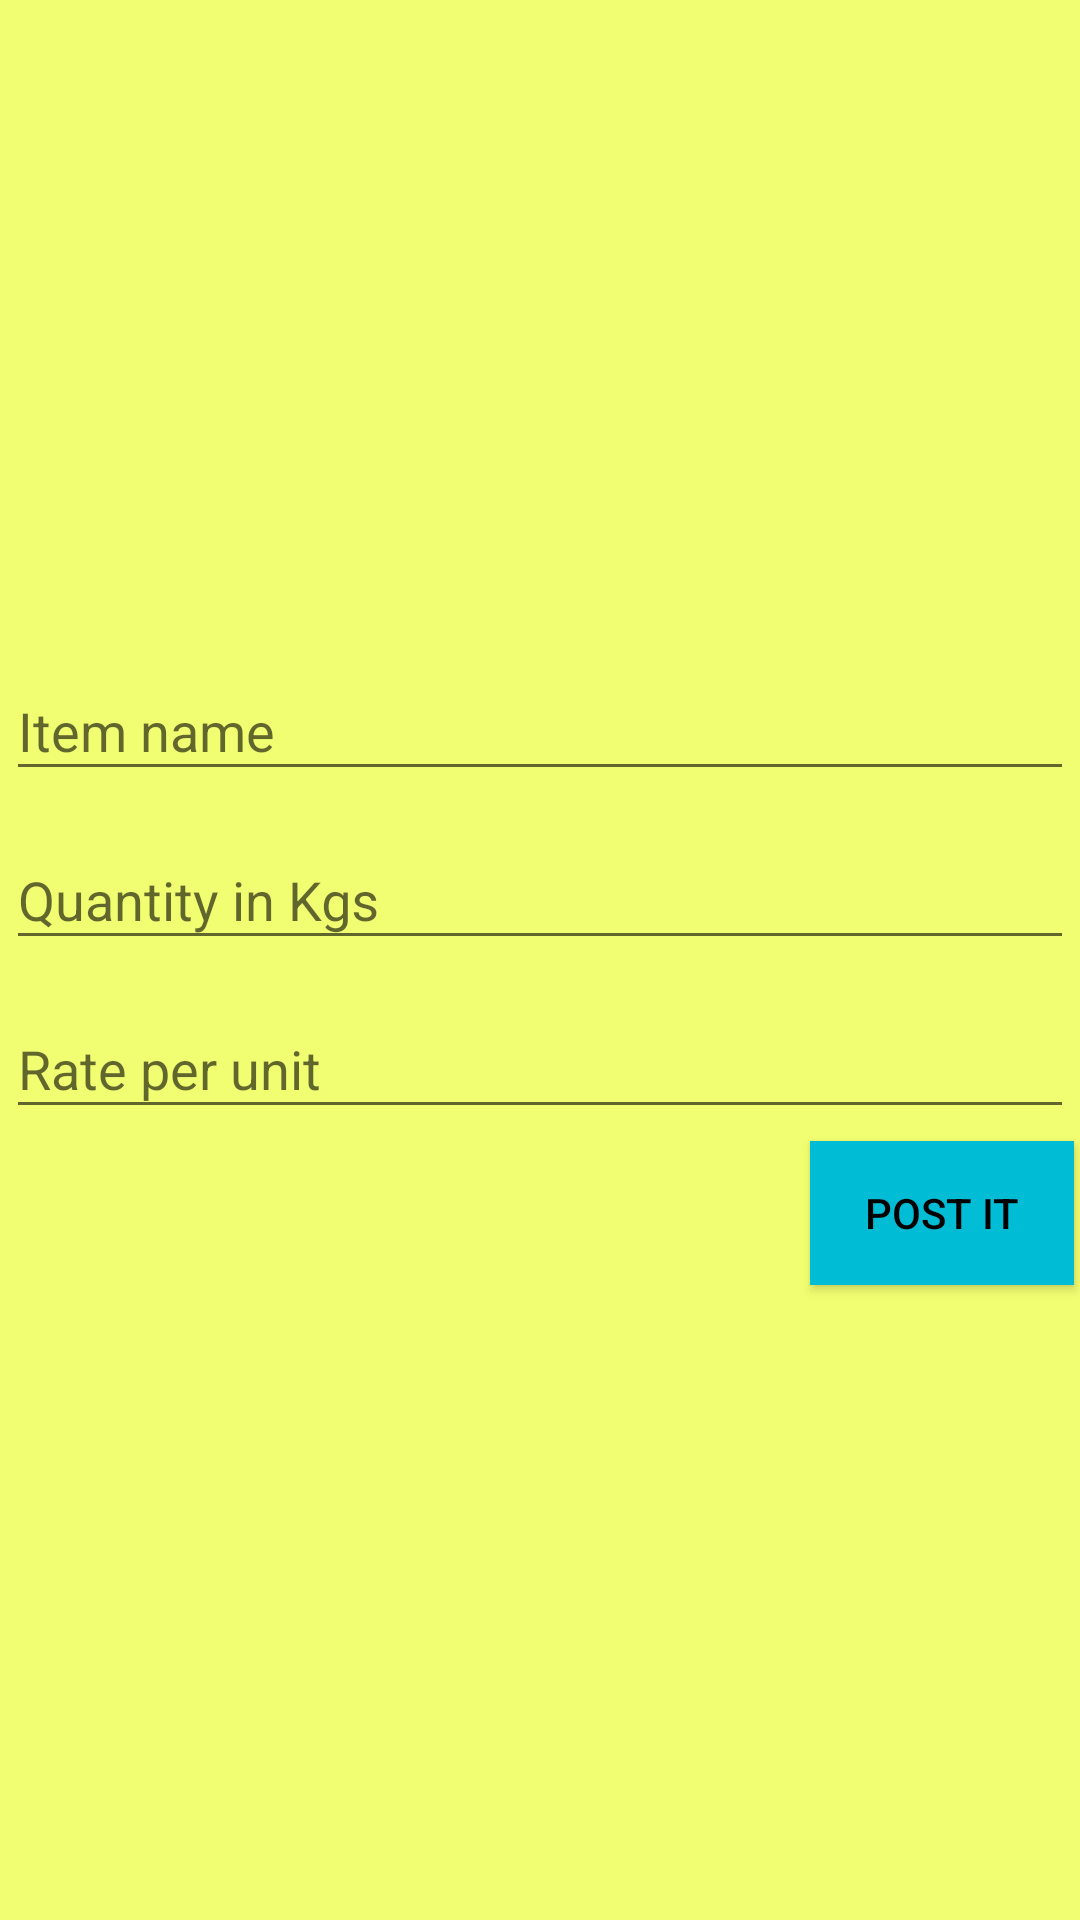

Write the Android layout XML for this screen, with the resource values it uses.
<!-- AndroidManifest.xml: application theme AppTheme -->
<!-- res/layout/retailer_dialog.xml -->
<?xml version="1.0" encoding="utf-8"?>
<LinearLayout
    xmlns:android="http://schemas.android.com/apk/res/android"
    android:orientation="vertical"
    android:layout_width="wrap_content"
    android:layout_height="wrap_content"
    android:background="@color/colorAccent"
    android:gravity="center">

    <android.support.design.widget.TextInputLayout
        android:layout_width="match_parent"
        android:layout_margin="2dp"
        android:layout_height="wrap_content">
    <AutoCompleteTextView
        android:layout_width="match_parent"
        android:layout_height="wrap_content"
        android:textColor="@color/colorPrimary"
        android:id="@+id/item_picker"
        android:hint="Item name"/>
    </android.support.design.widget.TextInputLayout>

    <android.support.design.widget.TextInputLayout
        android:layout_width="match_parent"
        android:layout_margin="2dp"
        android:layout_height="wrap_content">

    <EditText
        android:layout_width="match_parent"
        android:layout_height="wrap_content"
        android:textColor="@color/colorPrimary"
        android:id="@+id/quantity"
        android:hint="Quantity in Kgs"/>
    </android.support.design.widget.TextInputLayout>

    <android.support.design.widget.TextInputLayout
        android:layout_width="match_parent"
        android:layout_margin="2dp"
        android:layout_height="wrap_content">
    <EditText
        android:layout_width="match_parent"
        android:layout_height="wrap_content"
        android:textColor="@color/colorPrimary"
        android:id="@+id/price"
        android:hint="Rate per unit"/>
    </android.support.design.widget.TextInputLayout>

    <Button
        android:layout_width="wrap_content"
        android:layout_height="wrap_content"
        android:background="@color/colorPrimary"
        android:id="@+id/action_done"
        android:layout_margin="2dp"
        android:padding="2dp"
        android:layout_gravity="end"
        android:gravity="center"
        android:text="POST IT"
        android:textColor="@android:color/black"/>

</LinearLayout>
<!-- resources referenced by this layout -->
<resources>
  <color name="colorAccent">#f2fe71</color>
  <color name="colorPrimary">#00bcd4</color>
  <style name="AppTheme" parent="Theme.AppCompat.Light.DarkActionBar">
          
          <item name="colorPrimary">@color/colorPrimary</item>
          <item name="colorPrimaryDark">@color/colorPrimaryDark</item>
          <item name="colorAccent">@color/colorAccent</item>
      </style>
  <color name="colorPrimaryDark">#0097a7</color>
</resources>
